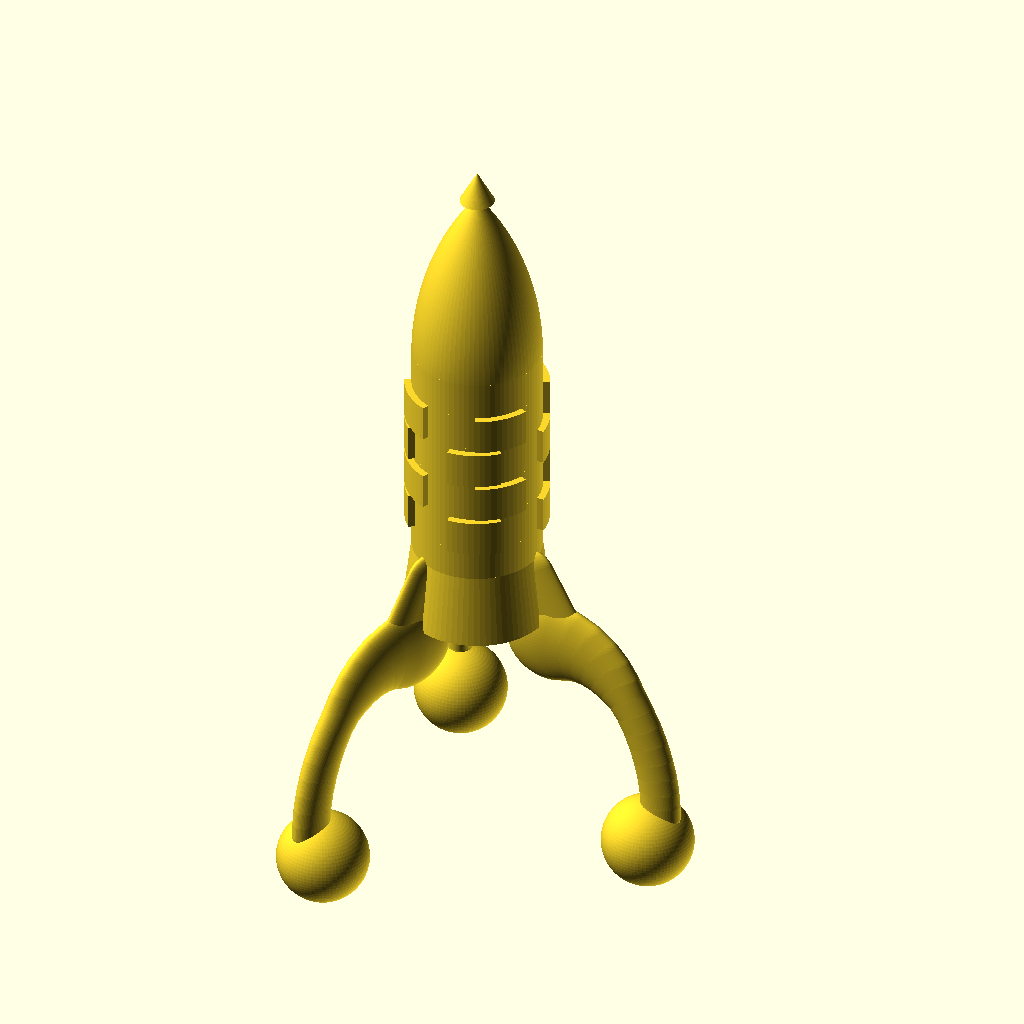
Cell 1: the model at its default parameters.
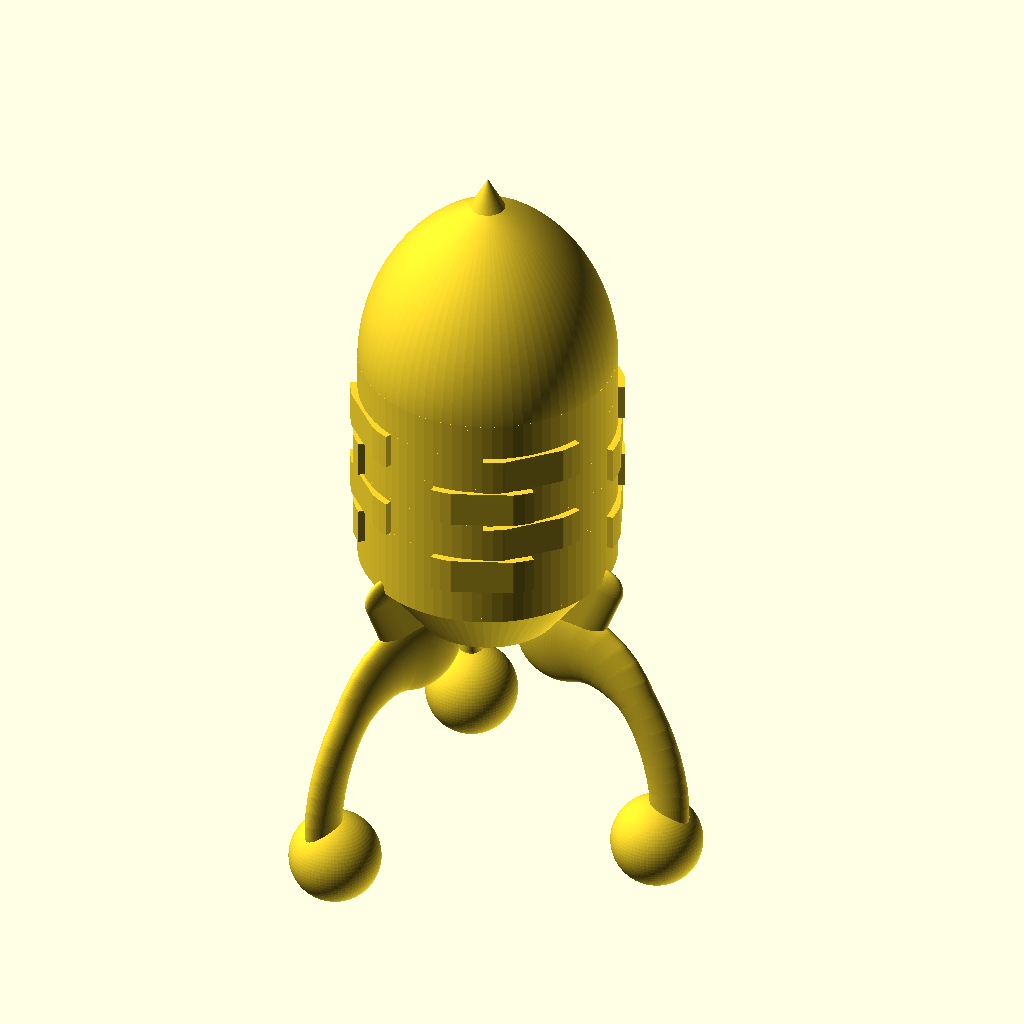
Cell 2: the same model with body_radius = 28.
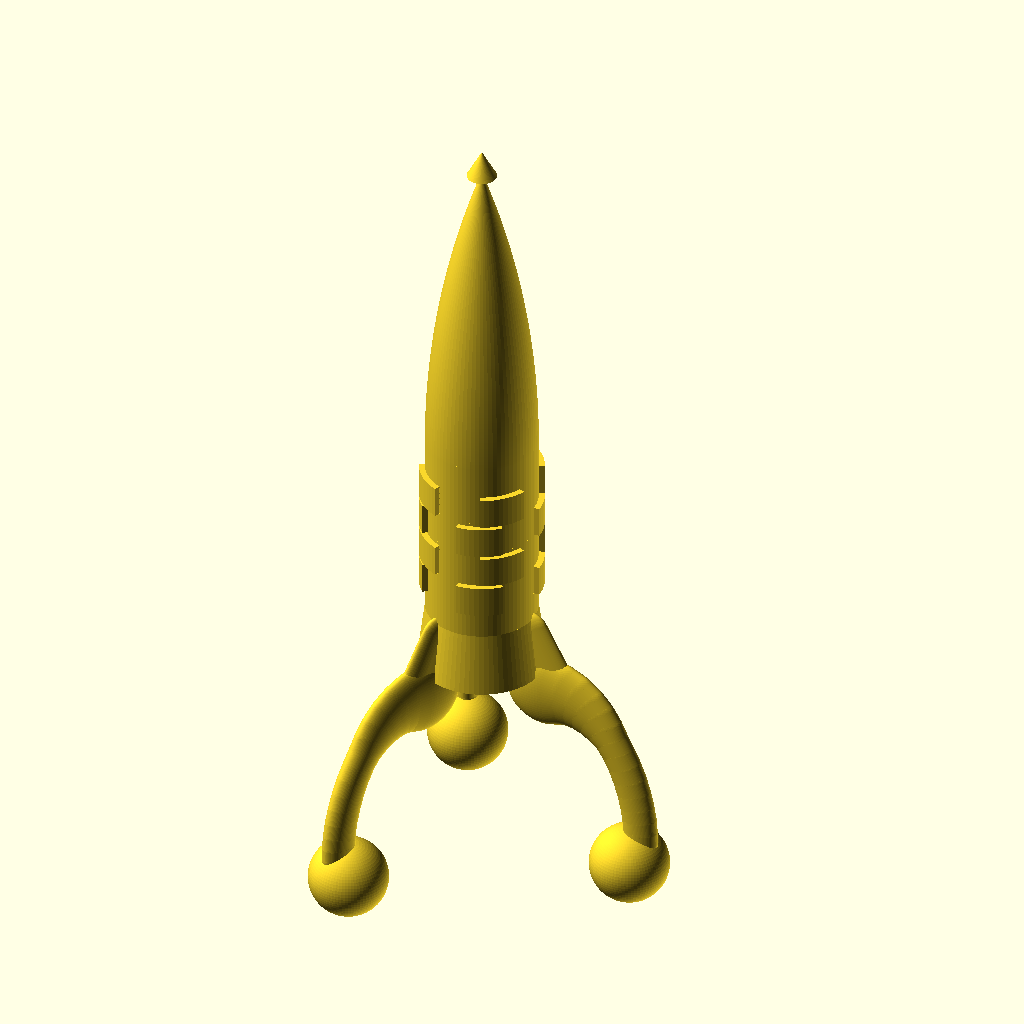
Cell 3: the same model with nose_height = 80.
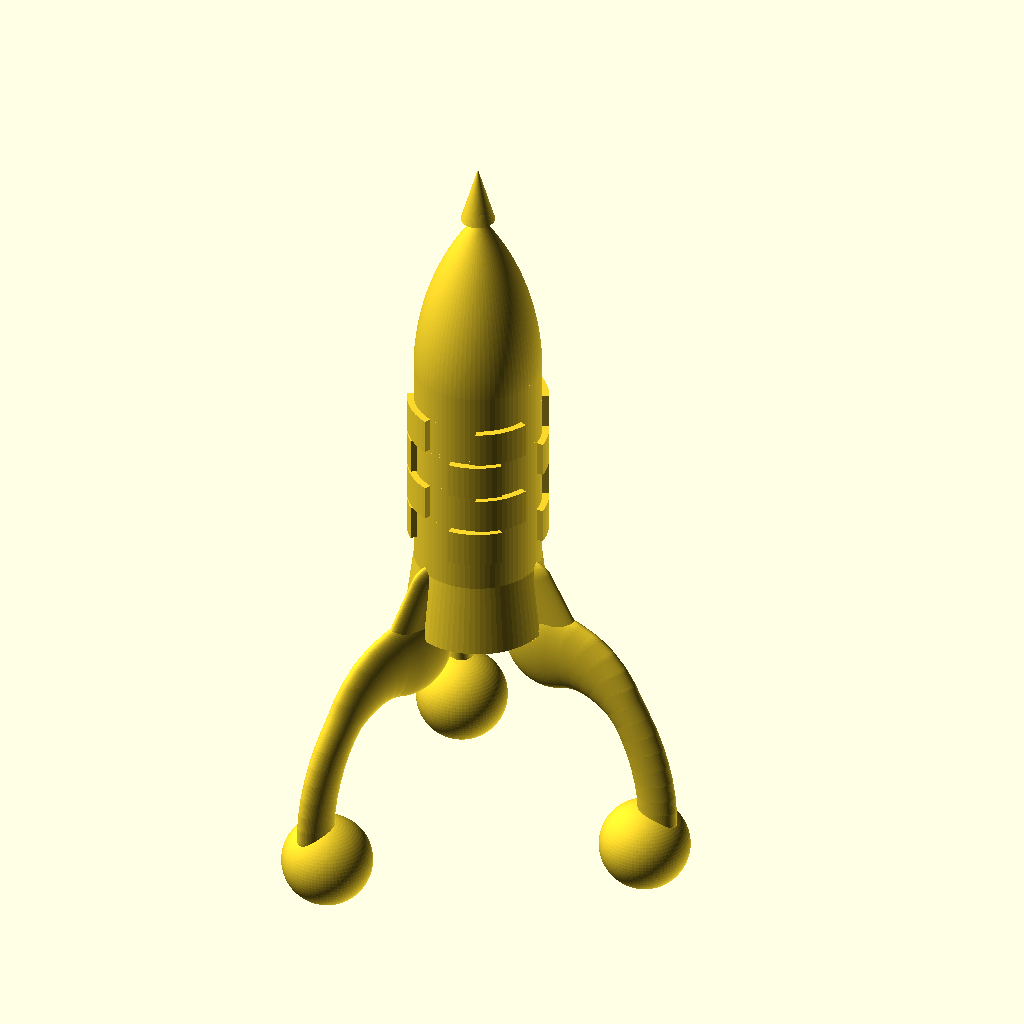
Cell 4: nose_tip_h = 12 (everything else at default).
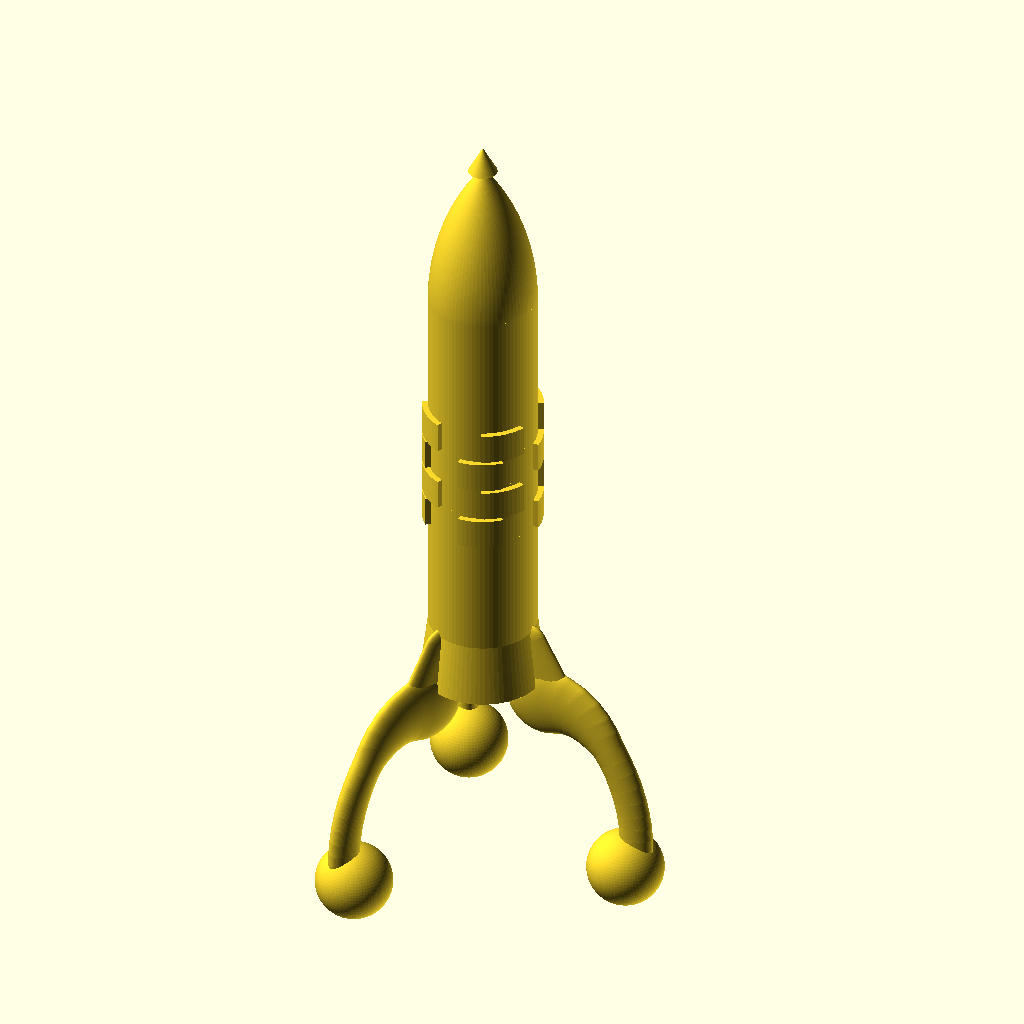
Cell 5: upper_height = 100 (everything else at default).
All cells are drawn from the same view direction (rotation 55°, 0°, 25°, orthographic, colour scheme Cornfield), but the view is re-fitted for each cell, so position and scale can differ between cells as well as the parameter.
The OpenSCAD source (test-02-tintin-rocket/model.scad):
// Tintin-style Moon Rocket (v9)
// Inspired by Hergé's "Destination Moon" / "Explorers on the Moon"
//
// Each leg = wide flat fin root blending into body -> narrowing curved blade
//            -> large spherical reactor bulb at tip

$fn = 80;

// --- Body ---
body_radius     = 14;
nose_height     = 40;
nose_tip_h      = 6;
nose_tip_r      = 1.5;
upper_height    = 50;
lower_height    = 15;
lower_base_r    = 16;

// --- Leg parameters ---
leg_count       = 3;
stalk_steps     = 18;

// Stalk cross-section: width (radial) and thickness (tangential)
stalk_w_base    = 10;    // wide at root (blade width) - bigger
stalk_w_min     = 4.5;   // narrows in middle - thicker
stalk_w_tip     = 5;     // slight swell before bulb
stalk_t         = 3;     // tangential thickness (flat blade) - thicker

// Stalk curve geometry
stalk_spread    = 40;    // how far out - more spread
stalk_drop      = 50;    // how far below body base

// Reactor bulb
bulb_radius     = 10;    // bigger bulb

// --- Z positions ---
ground_z    = 0;
body_base_z = stalk_drop + bulb_radius;
lower_z     = body_base_z;
upper_z     = lower_z + lower_height;
nose_z      = upper_z + upper_height;
tip_z       = nose_z + nose_height;

// --- Nose cone (tangent ogive) ---
module nose_cone() {
    L = nose_height;
    R = body_radius;
    rho = (R*R + L*L) / (2*R);

    translate([0, 0, nose_z - 0.5])
        rotate_extrude()
            polygon(points=concat(
                [[0, 0]],
                [ for (i = [0 : 100])
                    let(
                        t = i / 100,
                        y_model = t * (L + 0.5),
                        y_ogive = min(t * L, L),
                        r = sqrt(rho*rho - y_ogive*y_ogive) + R - rho
                    )
                    [max(r, 0), y_model]
                ],
                [[0, L + 0.5]]
            ));
}

module nose_tip() {
    translate([0, 0, tip_z - 1])
        cylinder(h=nose_tip_h + 1, r1=nose_tip_r * 2.5, r2=0);
}

module upper_body() {
    translate([0, 0, upper_z - 0.5])
        cylinder(h=upper_height + 1, r=body_radius);
}

module lower_body() {
    translate([0, 0, lower_z - 0.5])
        cylinder(h=lower_height + 1, r1=lower_base_r, r2=body_radius);
}

// --- Stalk width profile (radial dimension) ---
// Wide at root, narrows, slight swell at tip
function stalk_width(t) =
    (t < 0.35) ?
        stalk_w_base + (stalk_w_min - stalk_w_base) * (t / 0.35) :
    (t < 0.75) ?
        stalk_w_min :
        stalk_w_min + (stalk_w_tip - stalk_w_min) * ((t - 0.75) / 0.25);

// --- Cubic bezier ---
function cbez_x(t, p0, p1, p2, p3) =
    (1-t)*(1-t)*(1-t)*p0[0] + 3*(1-t)*(1-t)*t*p1[0] +
    3*(1-t)*t*t*p2[0] + t*t*t*p3[0];
function cbez_z(t, p0, p1, p2, p3) =
    (1-t)*(1-t)*(1-t)*p0[2] + 3*(1-t)*(1-t)*t*p1[2] +
    3*(1-t)*t*t*p2[2] + t*t*t*p3[2];

// --- Single leg ---
module leg() {
    // --- Fin root: large smooth blend from body into stalk ---
    hull() {
        // Upper fin point (high on body)
        translate([body_radius - 1, 0, lower_z + lower_height * 0.8])
            scale([1, 0.35, 1]) sphere(r=5);
        // Lower-outer fin point (at body base, sticking out)
        translate([lower_base_r + 4, 0, lower_z - 3])
            scale([1, 0.35, 1]) sphere(r=6);
        // Inner body overlap (deep inside body)
        translate([body_radius * 0.3, 0, lower_z + 3])
            scale([1, 0.35, 1]) sphere(r=6);
        // Lower connection toward stalk
        translate([lower_base_r, 0, lower_z - 7])
            scale([1, 0.35, 1]) sphere(r=5);
    }

    // --- Curved stalk (flat blade) ---
    // Pronounced outward bow: stalk goes almost horizontal first, then sweeps down
    p0  = [lower_base_r + 1, 0, lower_z - 5];
    cp1 = [stalk_spread * 1.0, 0, lower_z - 2];      // strongly outward, barely dropping
    cp2 = [stalk_spread * 1.2, 0, ground_z + stalk_drop * 0.25]; // far out, then drops
    p3  = [stalk_spread, 0, ground_z + bulb_radius * 1.05];

    for (s = [0 : stalk_steps - 1]) {
        t1 = s / stalk_steps;
        t2 = (s + 1) / stalk_steps;

        x1 = cbez_x(t1, p0, cp1, cp2, p3);
        z1 = cbez_z(t1, p0, cp1, cp2, p3);
        x2 = cbez_x(t2, p0, cp1, cp2, p3);
        z2 = cbez_z(t2, p0, cp1, cp2, p3);

        w1 = stalk_width(t1);
        w2 = stalk_width(t2);

        hull() {
            // Flat blade: wide in radial (x), thin tangentially (y)
            translate([x1, 0, z1]) scale([w1/stalk_t, 1, w1/stalk_t])
                sphere(r=stalk_t);
            translate([x2, 0, z2]) scale([w2/stalk_t, 1, w2/stalk_t])
                sphere(r=stalk_t);
        }
    }

    // --- Reactor bulb (sits on ground) ---
    translate([stalk_spread, 0, ground_z + bulb_radius])
        sphere(r=bulb_radius);
}

// All 3 legs
module legs() {
    for (i = [0 : leg_count - 1])
        rotate([0, 0, i * 360 / leg_count])
            leg();
}

// --- Checkerboard bands ---
// Prominent raised squares around circumference
module checkerboard_band(z_pos, band_h, n_squares) {
    arc_deg = 360 / n_squares;
    for (j = [0 : n_squares - 1]) {
        if (j % 2 == 0) {
            rotate([0, 0, j * arc_deg])
                translate([0, 0, z_pos])
                    intersection() {
                        difference() {
                            cylinder(h=band_h, r=body_radius + 1.5);
                            translate([0, 0, -0.1])
                                cylinder(h=band_h + 0.2, r=body_radius - 0.3);
                        }
                        // Pie slice - use full arc_deg for square coverage
                        linear_extrude(height=band_h)
                            polygon(points=[
                                [0, 0],
                                [(body_radius + 3) * cos(0.5),
                                 (body_radius + 3) * sin(0.5)],
                                [(body_radius + 3) * cos(arc_deg - 0.5),
                                 (body_radius + 3) * sin(arc_deg - 0.5)]
                            ]);
                    }
        }
    }
}

module all_bands() {
    n_sq = 8;
    bh = 8;      // taller squares
    gap = 0.8;   // small gap between rows

    band_block_h = 4 * bh + 3 * gap;
    start_z = upper_z + (upper_height - band_block_h) / 2;

    for (row = [0 : 3]) {
        z = start_z + row * (bh + gap);
        offset_angle = (row % 2 == 0) ? 0 : 360 / n_sq / 2;
        rotate([0, 0, offset_angle])
            checkerboard_band(z, bh, n_sq);
    }
}

// --- Assembly ---
rocket();

module rocket() {
    union() {
        nose_cone();
        nose_tip();
        upper_body();
        lower_body();
        legs();
        all_bands();
    }
}
Customizer parameters (derived from the source; name, type, default, range or options):
body_radius: number, default 14
nose_height: number, default 40
nose_tip_h: number, default 6
nose_tip_r: number, default 1.5
upper_height: number, default 50
lower_height: number, default 15
lower_base_r: number, default 16
leg_count: number, default 3
stalk_steps: number, default 18
stalk_w_base: number, default 10
stalk_w_min: number, default 4.5
stalk_w_tip: number, default 5
stalk_t: number, default 3
stalk_spread: number, default 40
stalk_drop: number, default 50
bulb_radius: number, default 10
ground_z: number, default 0
